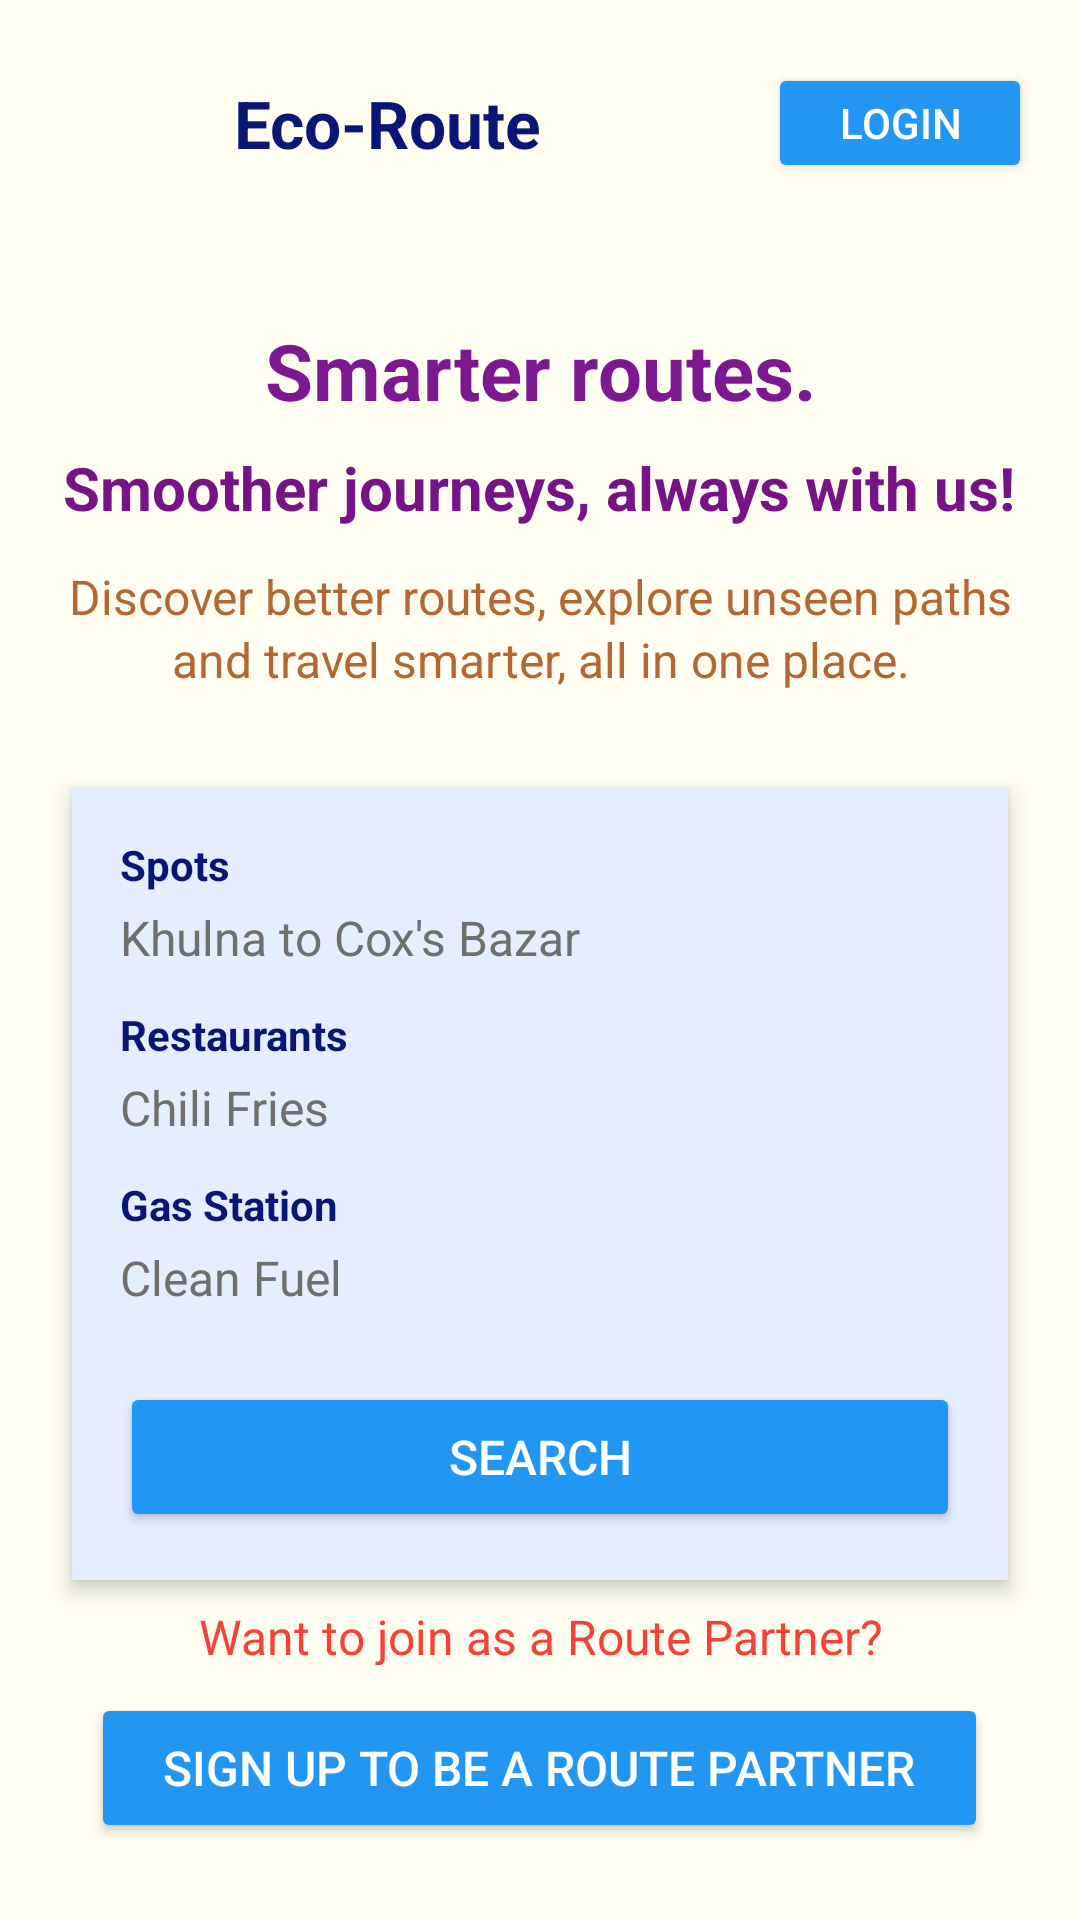

This screen was rendered from an Android layout file. Write that file and the resources it references.
<!-- AndroidManifest.xml: application theme Theme.Eco_Route -->
<!-- res/layout/activity_home.xml -->
<?xml version="1.0" encoding="utf-8"?>
<ScrollView xmlns:android="http://schemas.android.com/apk/res/android"
    android:layout_width="match_parent"
    android:layout_height="match_parent"
    xmlns:app="http://schemas.android.com/apk/res-auto"
    android:background="#FFFEF1"
    android:id="@+id/main">

    <LinearLayout
        android:layout_width="match_parent"
        android:layout_height="wrap_content"
        android:orientation="vertical"
        android:padding="16dp">

        <LinearLayout
            android:layout_width="match_parent"
            android:layout_height="wrap_content"
            android:gravity="center_vertical"
            android:orientation="horizontal"
            android:paddingBottom="16dp">

            <ImageView
                android:id="@+id/logoImage"
                android:layout_width="50dp"
                android:layout_height="50dp"
                android:contentDescription="EcoRoute Logo"
                android:scaleType="fitCenter"
                android:src="@drawable/logo" />

            <TextView
                android:layout_width="wrap_content"
                android:layout_height="wrap_content"
                android:layout_marginStart="12dp"
                android:text="Eco-Route"
                android:textColor="#081775"
                android:textSize="22sp"
                android:textStyle="bold" />

            <View
                android:layout_width="0dp"
                android:layout_height="0dp"
                android:layout_weight="1" />

            <Button
                android:id="@+id/loginBtn"
                android:layout_width="wrap_content"
                android:layout_height="40dp"
                android:backgroundTint="#2196F3"
                android:text="LOGIN"
                android:textColor="#FFFFFF"
                android:textSize="14sp" />
        </LinearLayout>

        <LinearLayout
            android:layout_width="match_parent"
            android:layout_height="wrap_content"
            android:gravity="center_horizontal"
            android:orientation="vertical"
            android:paddingVertical="24dp">

            <TextView
                android:layout_width="wrap_content"
                android:layout_height="wrap_content"
                android:gravity="center"
                android:text="Smarter routes."
                android:textColor="#7C1890"
                android:textSize="26sp"
                android:textStyle="bold" />

            <TextView
                android:layout_width="wrap_content"
                android:layout_height="wrap_content"
                android:layout_marginTop="8dp"
                android:gravity="center"
                android:text="Smoother journeys, always with us!"
                android:textColor="#751387"
                android:textSize="20sp"
                android:textStyle="bold" />

            <TextView
                android:layout_width="wrap_content"
                android:layout_height="wrap_content"
                android:layout_marginTop="12dp"
                android:gravity="center"
                android:lineSpacingExtra="2dp"
                android:text="Discover better routes, explore unseen paths and travel smarter, all in one place."
                android:textColor="#B36734"
                android:textSize="16sp" />
        </LinearLayout>

        <LinearLayout
            android:layout_width="match_parent"
            android:layout_height="wrap_content"
            android:layout_margin="8dp"
            android:layout_marginTop="16dp"
            android:layout_marginBottom="24dp"
            android:background="#FFFFFF"
            android:backgroundTint="#E5EEFF"
            android:clipToPadding="false"
            android:elevation="4dp"
            android:orientation="vertical"
            android:padding="16dp"
            android:radius="12dp">

            <LinearLayout
                android:layout_width="match_parent"
                android:layout_height="wrap_content"
                android:layout_marginBottom="12dp"
                android:orientation="vertical">

                <TextView
                    android:layout_width="wrap_content"
                    android:layout_height="wrap_content"
                    android:layout_marginBottom="4dp"
                    android:text="Spots"
                    android:textColor="#081775"
                    android:textSize="14sp"
                    android:textStyle="bold" />

                <TextView
                    android:layout_width="wrap_content"
                    android:layout_height="wrap_content"
                    android:text="Khulna to Cox's Bazar"
                    android:textColor="#6f6f6f"
                    android:textSize="16sp" />
            </LinearLayout>

            <LinearLayout
                android:layout_width="match_parent"
                android:layout_height="wrap_content"
                android:layout_marginBottom="12dp"
                android:orientation="vertical">

                <TextView
                    android:layout_width="wrap_content"
                    android:layout_height="wrap_content"
                    android:layout_marginBottom="4dp"
                    android:text="Restaurants"
                    android:textColor="#081775"
                    android:textSize="14sp"
                    android:textStyle="bold" />

                <TextView
                    android:layout_width="wrap_content"
                    android:layout_height="wrap_content"
                    android:text="Chili Fries"
                    android:textColor="#6f6f6f"
                    android:textSize="16sp" />
            </LinearLayout>

            <LinearLayout
                android:layout_width="match_parent"
                android:layout_height="wrap_content"
                android:layout_marginBottom="16dp"
                android:orientation="vertical">

                <TextView
                    android:layout_width="wrap_content"
                    android:layout_height="wrap_content"
                    android:layout_marginBottom="4dp"
                    android:text="Gas Station"
                    android:textColor="#081775"
                    android:textSize="14sp"
                    android:textStyle="bold" />

                <TextView
                    android:layout_width="wrap_content"
                    android:layout_height="wrap_content"
                    android:text="Clean Fuel"
                    android:textColor="#6f6f6f"
                    android:textSize="16sp" />
            </LinearLayout>

            <Button
                android:id="@+id/searchBtn"
                android:layout_width="match_parent"
                android:layout_height="50dp"
                android:layout_marginTop="8dp"
                android:backgroundTint="#2196F3"
                app:cornerRadius="12dp"
                android:text="Search"
                android:textColor="#FFFFFF"
                android:textSize="16sp" />
        </LinearLayout>

        <TextView
            android:layout_width="match_parent"
            android:layout_height="wrap_content"
            android:layout_marginBottom="8dp"
            android:gravity="center"
            android:text="Want to join as a Route Partner?"
            android:textColor="#F44336"
            android:textSize="16sp" />

        <Button
            android:id="@+id/routePartnerBtn"
            android:layout_width="wrap_content"
            android:layout_height="50dp"
            android:layout_gravity="center"
            android:backgroundTint="#2196F3"
            app:cornerRadius="12dp"
            android:paddingHorizontal="24dp"
            android:text="SIGN UP TO BE A ROUTE PARTNER"
            android:textColor="#FFFFFF"
            android:textSize="16sp" />
    </LinearLayout>
</ScrollView>
<!-- resources referenced by this layout -->
<resources>
  <style name="Theme.Eco_Route" parent="Base.Theme.Eco_Route" />
  <style name="Base.Theme.Eco_Route" parent="Theme.Material3.DayNight.NoActionBar">
          
          
      </style>
</resources>
